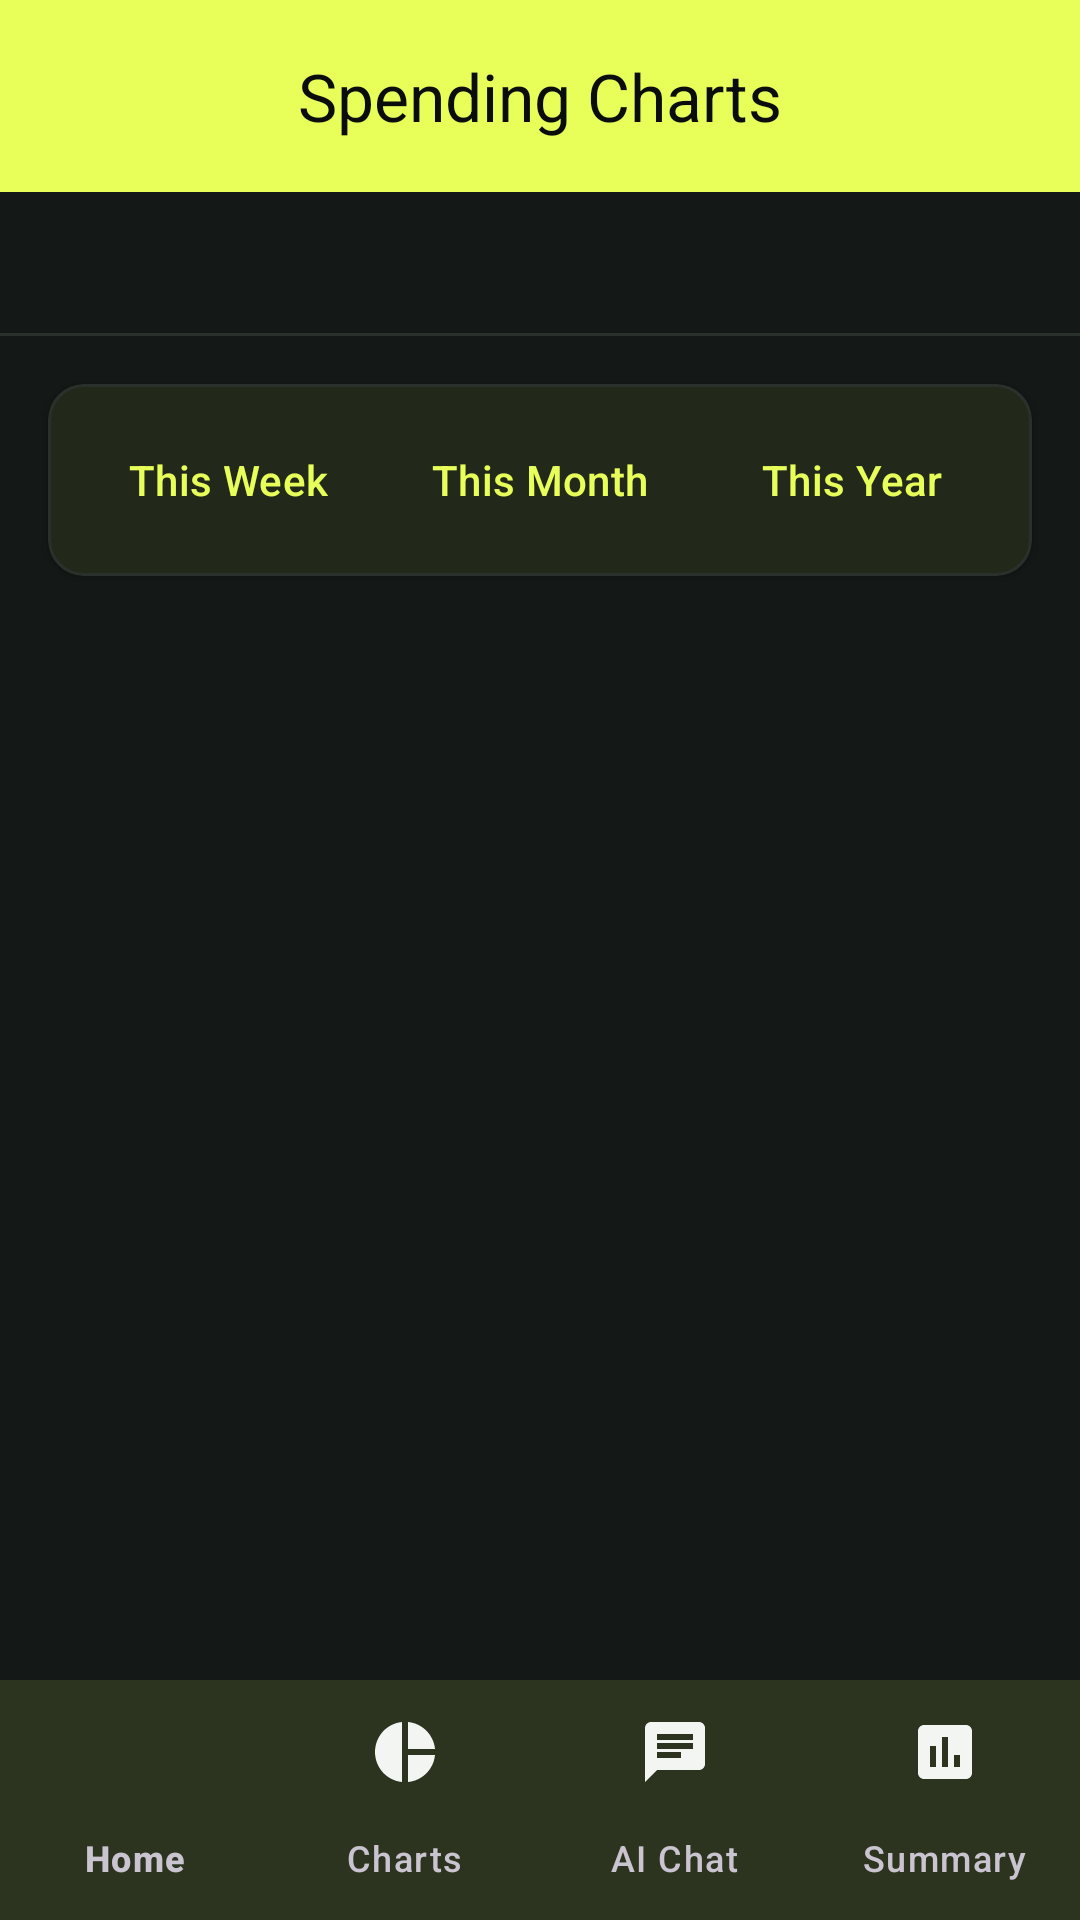

Write the Android layout XML for this screen, with the resource values it uses.
<!-- AndroidManifest.xml: application theme Theme.GetSense -->
<!-- res/layout/activity_charts.xml -->
<?xml version="1.0" encoding="utf-8"?>
<androidx.coordinatorlayout.widget.CoordinatorLayout
    xmlns:android="http://schemas.android.com/apk/res/android"
    xmlns:app="http://schemas.android.com/apk/res-auto"
    android:layout_width="match_parent"
    android:layout_height="match_parent"
    android:background="?attr/colorSurface">

    <com.google.android.material.appbar.AppBarLayout
        android:layout_width="match_parent"
        android:layout_height="wrap_content"
        android:background="?attr/colorPrimary">

        <com.google.android.material.appbar.MaterialToolbar
            android:id="@+id/toolbar"
            android:layout_width="match_parent"
            android:layout_height="?attr/actionBarSize"
            app:title="@string/charts_title"
            app:titleTextColor="?attr/colorOnPrimary"
            app:titleCentered="true"/>

        <com.google.android.material.tabs.TabLayout
            android:id="@+id/tabLayout"
            android:layout_width="match_parent"
            android:layout_height="wrap_content"
            app:tabIndicatorColor="@color/secondary"
            app:tabSelectedTextColor="@color/on_primary"
            app:tabTextColor="@color/on_primary"
            app:tabMode="fixed"
            app:tabGravity="fill"/>

    </com.google.android.material.appbar.AppBarLayout>

    <LinearLayout
        android:layout_width="match_parent"
        android:layout_height="match_parent"
        android:orientation="vertical"
        app:layout_behavior="@string/appbar_scrolling_view_behavior">

        
        <com.google.android.material.card.MaterialCardView
            android:layout_width="match_parent"
            android:layout_height="wrap_content"
            android:layout_margin="16dp"
            app:cardCornerRadius="12dp"
            app:cardElevation="2dp">

            <LinearLayout
                android:layout_width="match_parent"
                android:layout_height="wrap_content"
                android:orientation="horizontal"
                android:padding="8dp">

                <com.google.android.material.button.MaterialButton
                    android:id="@+id/buttonWeek"
                    style="@style/Widget.Material3.Button.TextButton"
                    android:layout_width="0dp"
                    android:layout_height="wrap_content"
                    android:layout_weight="1"
                    android:text="@string/this_week"/>

                <com.google.android.material.button.MaterialButton
                    android:id="@+id/buttonMonth"
                    style="@style/Widget.Material3.Button.TextButton"
                    android:layout_width="0dp"
                    android:layout_height="wrap_content"
                    android:layout_weight="1"
                    android:text="@string/this_month"/>

                <com.google.android.material.button.MaterialButton
                    android:id="@+id/buttonYear"
                    style="@style/Widget.Material3.Button.TextButton"
                    android:layout_width="0dp"
                    android:layout_height="wrap_content"
                    android:layout_weight="1"
                    android:text="@string/this_year"/>

            </LinearLayout>

        </com.google.android.material.card.MaterialCardView>

        <androidx.viewpager2.widget.ViewPager2
            android:id="@+id/viewPager"
            android:layout_width="match_parent"
            android:layout_height="0dp"
            android:layout_weight="1"/>

    </LinearLayout>

    
    <com.google.android.material.bottomnavigation.BottomNavigationView
        android:id="@+id/bottomNavigation"
        android:layout_width="match_parent"
        android:layout_height="wrap_content"
        android:layout_gravity="bottom"
        android:background="?attr/colorSurface"
        app:menu="@menu/bottom_nav_menu"
        app:itemIconTint="@color/bottom_nav_color"
        app:itemTextColor="@color/bottom_nav_color"
        app:labelVisibilityMode="labeled"
        app:elevation="8dp"/>

</androidx.coordinatorlayout.widget.CoordinatorLayout>
<!-- resources referenced by this layout -->
<resources>
  <color name="on_primary">@color/sense_on_accent</color>
  <color name="secondary">@color/sense_positive</color>
  <string name="charts_title">Spending Charts</string>
  <string name="this_month">This Month</string>
  <string name="this_week">This Week</string>
  <string name="this_year">This Year</string>
  <style name="Theme.GetSense" parent="Base.Theme.GetSense" />
  <color name="sense_on_accent">#0B0D0C</color>
  <color name="sense_positive">#5AE8A0</color>
  <style name="Base.Theme.GetSense" parent="Theme.Material3.Dark.NoActionBar">
  
          
          <item name="colorPrimary">@color/sense_accent</item>
          <item name="colorOnPrimary">@color/sense_on_accent</item>
          <item name="colorPrimaryContainer">@color/sense_surface_raised</item>
          <item name="colorOnPrimaryContainer">@color/sense_text_primary</item>
  
          <item name="colorSecondary">@color/sense_positive</item>
          <item name="colorOnSecondary">@color/sense_on_accent</item>
  
          
          <item name="colorSecondaryContainer">@color/sense_surface_raised</item>
          <item name="colorOnSecondaryContainer">@color/sense_accent</item>
          <item name="colorTertiaryContainer">@color/sense_surface_raised</item>
          <item name="colorOnTertiaryContainer">@color/sense_text_primary</item>
  
          <item name="android:colorBackground">@color/sense_canvas</item>
          <item name="colorOnBackground">@color/sense_text_primary</item>
  
          <item name="colorSurface">@color/sense_surface</item>
          <item name="colorOnSurface">@color/sense_text_primary</item>
          <item name="colorSurfaceVariant">@color/sense_surface_raised</item>
          <item name="colorOnSurfaceVariant">@color/sense_text_secondary</item>
  
          <item name="colorError">@color/sense_alert</item>
          <item name="colorOnError">@color/sense_canvas</item>
  
          <item name="colorOutline">@color/sense_hairline</item>
          <item name="colorOutlineVariant">@color/sense_hairline</item>
  
          
          <item name="senseHairline">@color/sense_hairline</item>
          <item name="senseTextTertiary">@color/sense_text_tertiary</item>
          <item name="sensePositive">@color/sense_positive</item>
  
          <item name="android:statusBarColor">@color/sense_canvas</item>
          <item name="android:navigationBarColor">@color/sense_canvas</item>
          <item name="android:windowLightStatusBar">false</item>
          <item name="android:forceDarkAllowed" tools:targetApi="q">false</item>
      </style>
  <color name="sense_accent">#E8FF5A</color>
  <color name="sense_surface_raised">#1C211E</color>
  <color name="sense_text_primary">#F2F5F1</color>
  <color name="sense_canvas">#0B0D0C</color>
  <color name="sense_surface">#141816</color>
  <color name="sense_text_secondary">#9AA39B</color>
  <color name="sense_alert">#FF6B4A</color>
  <color name="sense_hairline">#2A302C</color>
  <color name="sense_text_tertiary">#616B63</color>
</resources>
